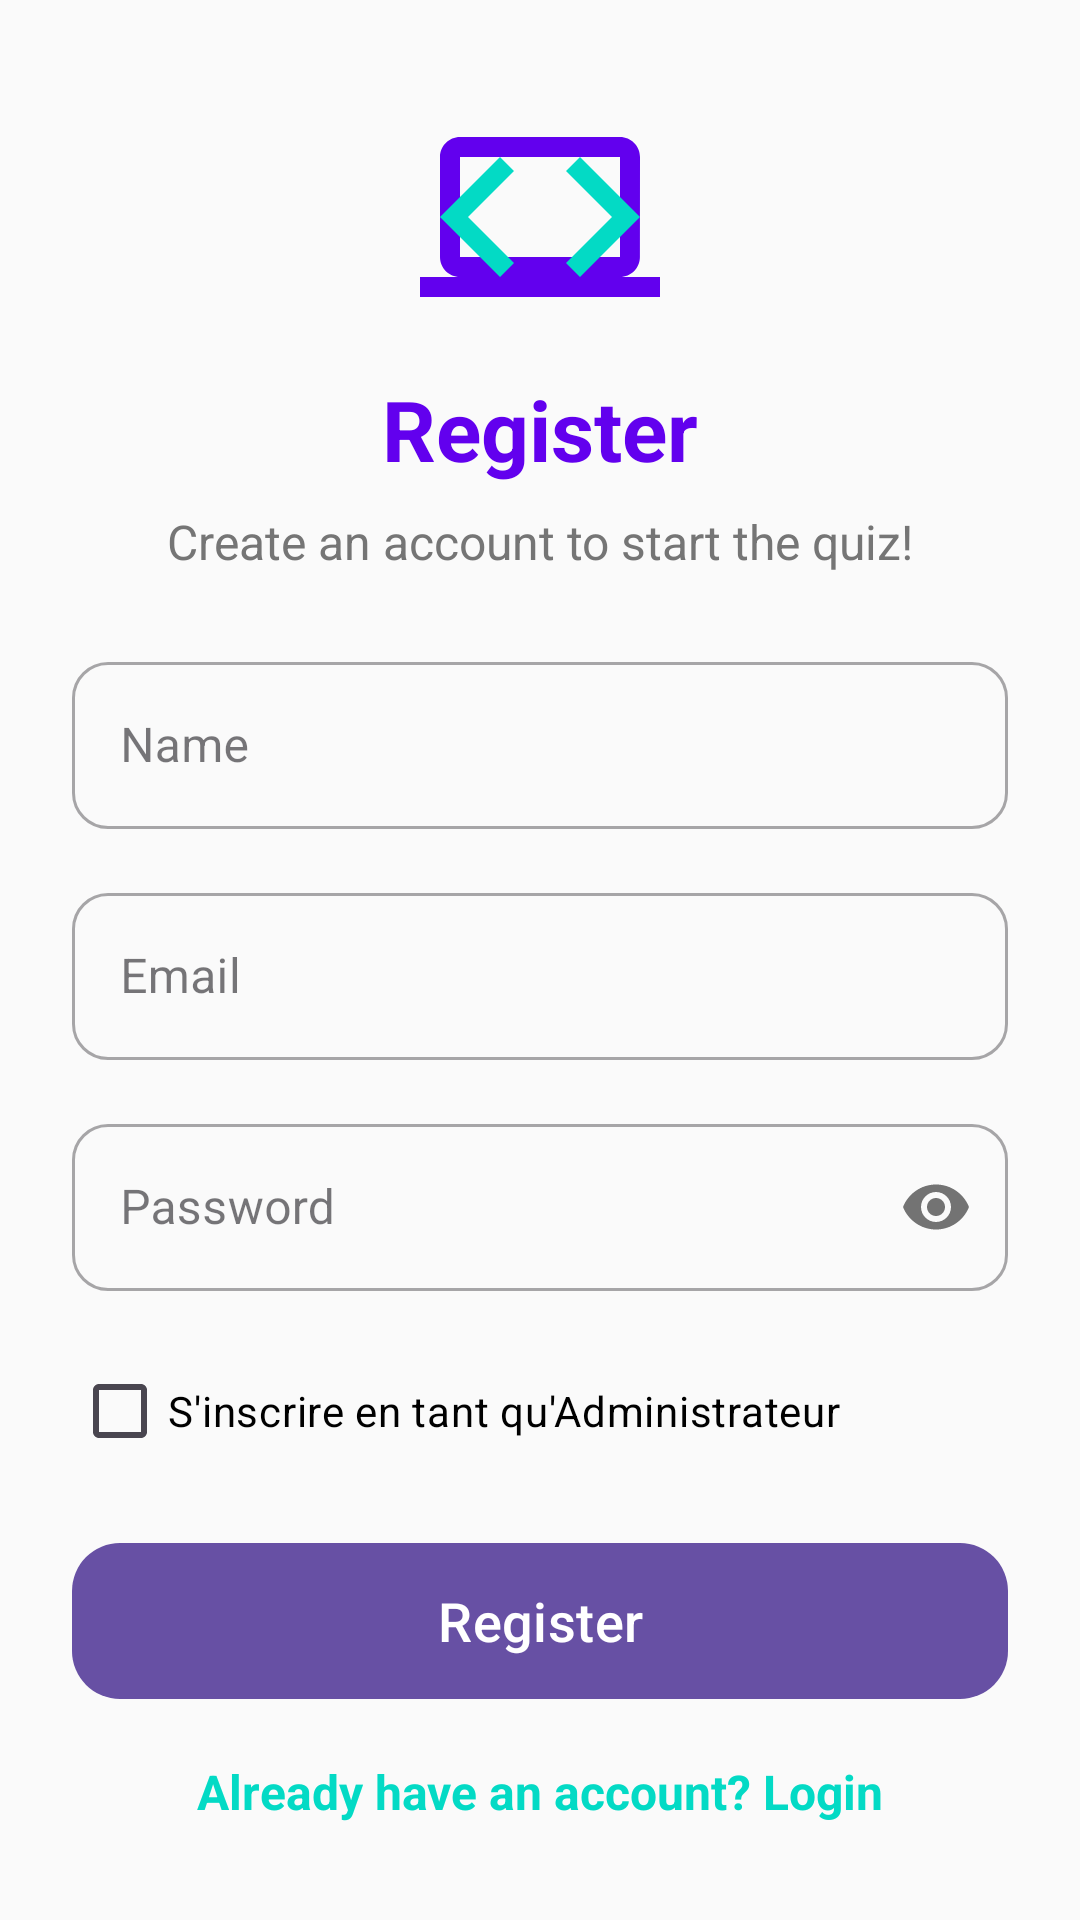

This screen was rendered from an Android layout file. Write that file and the resources it references.
<!-- AndroidManifest.xml: application theme Theme.ProgrammingQuiz_Bidaoui -->
<!-- res/layout/activity_register.xml -->
<?xml version="1.0" encoding="utf-8"?>
<androidx.constraintlayout.widget.ConstraintLayout xmlns:android="http://schemas.android.com/apk/res/android"
    xmlns:app="http://schemas.android.com/apk/res-auto"
    xmlns:tools="http://schemas.android.com/tools"
    android:layout_width="match_parent"
    android:layout_height="match_parent"
    android:background="@color/background"
    android:padding="24dp"
    tools:context=".activities.RegisterActivity">

    <ImageView
        android:id="@+id/ivLogo"
        android:layout_width="80dp"
        android:layout_height="80dp"
        android:src="@drawable/ic_quiz_logo"
        app:layout_constraintBottom_toTopOf="@+id/tvTitle"
        app:layout_constraintEnd_toEndOf="parent"
        app:layout_constraintStart_toStartOf="parent"
        app:layout_constraintTop_toTopOf="parent"
        app:layout_constraintVertical_chainStyle="packed"
        android:layout_marginBottom="12dp"
        android:contentDescription="@string/app_name" />

    <TextView
        android:id="@+id/tvTitle"
        android:layout_width="wrap_content"
        android:layout_height="wrap_content"
        android:text="@string/register"
        android:textColor="@color/primary"
        android:textSize="28sp"
        android:textStyle="bold"
        app:layout_constraintBottom_toTopOf="@+id/tvSubtitle"
        app:layout_constraintEnd_toEndOf="parent"
        app:layout_constraintStart_toStartOf="parent"
        app:layout_constraintTop_toBottomOf="@+id/ivLogo"
        android:layout_marginBottom="8dp"/>

    <TextView
        android:id="@+id/tvSubtitle"
        android:layout_width="wrap_content"
        android:layout_height="wrap_content"
        android:text="Create an account to start the quiz!"
        android:textColor="@color/textSecondary"
        android:textSize="16sp"
        app:layout_constraintBottom_toTopOf="@+id/tilName"
        app:layout_constraintEnd_toEndOf="parent"
        app:layout_constraintStart_toStartOf="parent"
        app:layout_constraintTop_toBottomOf="@+id/tvTitle"
        android:layout_marginBottom="24dp"/>

    <com.google.android.material.textfield.TextInputLayout
        android:id="@+id/tilName"
        style="@style/Widget.MaterialComponents.TextInputLayout.OutlinedBox"
        android:layout_width="0dp"
        android:layout_height="wrap_content"
        android:hint="@string/name"
        app:startIconDrawable="@drawable/ic_person"
        app:boxCornerRadiusTopStart="12dp"
        app:boxCornerRadiusTopEnd="12dp"
        app:boxCornerRadiusBottomStart="12dp"
        app:boxCornerRadiusBottomEnd="12dp"
        app:layout_constraintBottom_toTopOf="@+id/tilEmail"
        app:layout_constraintEnd_toEndOf="parent"
        app:layout_constraintStart_toStartOf="parent"
        app:layout_constraintTop_toBottomOf="@+id/tvSubtitle"
        android:layout_marginBottom="16dp">

        <com.google.android.material.textfield.TextInputEditText
            android:id="@+id/etName"
            android:layout_width="match_parent"
            android:layout_height="wrap_content"
            android:inputType="textPersonName" />
    </com.google.android.material.textfield.TextInputLayout>

    <com.google.android.material.textfield.TextInputLayout
        android:id="@+id/tilEmail"
        style="@style/Widget.MaterialComponents.TextInputLayout.OutlinedBox"
        android:layout_width="0dp"
        android:layout_height="wrap_content"
        android:hint="@string/email"
        app:startIconDrawable="@drawable/ic_email"
        app:boxCornerRadiusTopStart="12dp"
        app:boxCornerRadiusTopEnd="12dp"
        app:boxCornerRadiusBottomStart="12dp"
        app:boxCornerRadiusBottomEnd="12dp"
        app:layout_constraintBottom_toTopOf="@+id/tilPassword"
        app:layout_constraintEnd_toEndOf="parent"
        app:layout_constraintStart_toStartOf="parent"
        app:layout_constraintTop_toBottomOf="@+id/tilName"
        android:layout_marginBottom="16dp">

        <com.google.android.material.textfield.TextInputEditText
            android:id="@+id/etEmail"
            android:layout_width="match_parent"
            android:layout_height="wrap_content"
            android:inputType="textEmailAddress" />
    </com.google.android.material.textfield.TextInputLayout>

    <com.google.android.material.textfield.TextInputLayout
        android:id="@+id/tilPassword"
        style="@style/Widget.MaterialComponents.TextInputLayout.OutlinedBox"
        android:layout_width="0dp"
        android:layout_height="wrap_content"
        android:hint="@string/password"
        app:startIconDrawable="@drawable/ic_lock"
        app:passwordToggleEnabled="true"
        app:boxCornerRadiusTopStart="12dp"
        app:boxCornerRadiusTopEnd="12dp"
        app:boxCornerRadiusBottomStart="12dp"
        app:boxCornerRadiusBottomEnd="12dp"
        app:layout_constraintBottom_toTopOf="@+id/cbAdmin"
        app:layout_constraintEnd_toEndOf="parent"
        app:layout_constraintStart_toStartOf="parent"
        app:layout_constraintTop_toBottomOf="@+id/tilEmail"
        android:layout_marginBottom="16dp">

        <com.google.android.material.textfield.TextInputEditText
            android:id="@+id/etPassword"
            android:layout_width="match_parent"
            android:layout_height="wrap_content"
            android:inputType="textPassword" />
    </com.google.android.material.textfield.TextInputLayout>

    <CheckBox
        android:id="@+id/cbAdmin"
        android:layout_width="wrap_content"
        android:layout_height="wrap_content"
        android:text="S'inscrire en tant qu'Administrateur"
        android:textColor="@color/on_background"
        app:layout_constraintBottom_toTopOf="@+id/btnRegister"
        app:layout_constraintStart_toStartOf="parent"
        app:layout_constraintTop_toBottomOf="@+id/tilPassword"
        android:layout_marginBottom="16dp"/>

    <com.google.android.material.button.MaterialButton
        android:id="@+id/btnRegister"
        android:layout_width="0dp"
        android:layout_height="60dp"
        android:text="@string/register"
        android:textSize="18sp"
        app:cornerRadius="16dp"
        app:layout_constraintBottom_toTopOf="@+id/tvLogin"
        app:layout_constraintEnd_toEndOf="parent"
        app:layout_constraintStart_toStartOf="parent"
        app:layout_constraintTop_toBottomOf="@+id/cbAdmin"
        android:layout_marginBottom="16dp"/>

    <TextView
        android:id="@+id/tvLogin"
        android:layout_width="wrap_content"
        android:layout_height="wrap_content"
        android:text="@string/has_account"
        android:textColor="@color/secondary"
        android:textSize="16sp"
        android:textStyle="bold"
        app:layout_constraintBottom_toBottomOf="parent"
        app:layout_constraintEnd_toEndOf="parent"
        app:layout_constraintStart_toStartOf="parent"
        app:layout_constraintTop_toBottomOf="@+id/btnRegister" />

</androidx.constraintlayout.widget.ConstraintLayout>
<!-- resources referenced by this layout -->
<resources>
  <color name="background">#FAFAFA</color>
  <color name="on_background">#000000</color>
  <color name="primary">#6200EE</color>
  <color name="secondary">#03DAC5</color>
  <color name="textSecondary">#757575</color>
  <!-- drawable ic_quiz_logo (drawable) -->
  <vector xmlns:android="http://schemas.android.com/apk/res/android"
      android:width="80dp"
      android:height="80dp"
      android:viewportWidth="24"
      android:viewportHeight="24">
    <path
        android:fillColor="@color/primary"
        android:pathData="M20,18c1.1,0 1.99,-0.9 1.99,-2L22,6c0,-1.1 -0.9,-2 -2,-2H4c-1.1,0 -2,0.9 -2,2v10c0,1.1 0.9,2 2,2H0v2h24v-2h-4zM4,6h16v10H4V6z"/>
    <path
        android:fillColor="@color/secondary"
        android:pathData="M9.4,16.6L4.8,12l4.6,-4.6L8,6l-6,6l6,6L9.4,16.6zM14.6,16.6l4.6,-4.6l-4.6,-4.6L16,6l6,6l-6,6L14.6,16.6z"/>
  </vector>
  <string name="app_name">Programming Quiz App</string>
  <string name="email">Email</string>
  <string name="has_account">Already have an account? Login</string>
  <string name="name">Name</string>
  <string name="password">Password</string>
  <string name="register">Register</string>
  <style name="Theme.ProgrammingQuiz_Bidaoui" parent="Base.Theme.ProgrammingQuiz_Bidaoui" />
  <style name="Base.Theme.ProgrammingQuiz_Bidaoui" parent="Theme.Material3.DayNight.NoActionBar">
          
          
      </style>
</resources>
